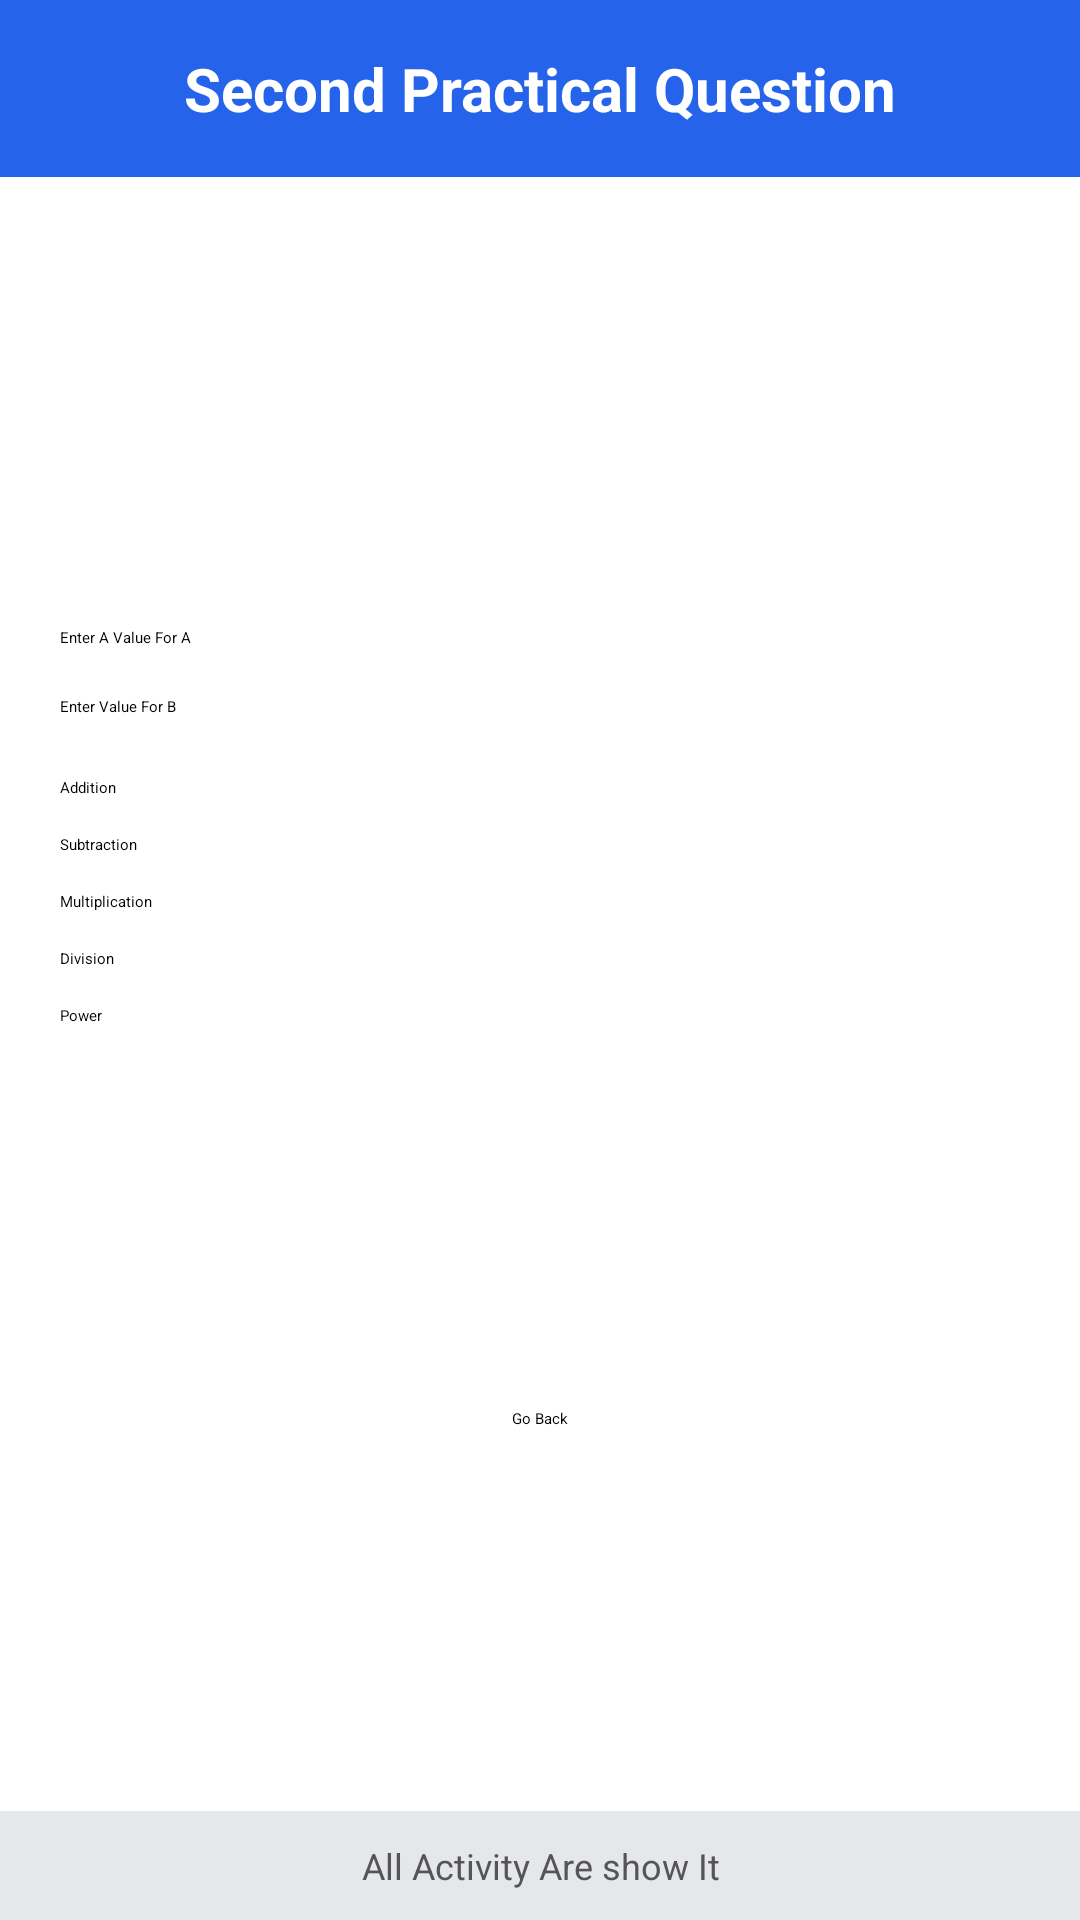

This screen was rendered from an Android layout file. Write that file and the resources it references.
<!-- AndroidManifest.xml: application theme Theme.FirstApp -->
<!-- res/layout/activity_main3.xml -->
<?xml version="1.0" encoding="utf-8"?>
<androidx.constraintlayout.widget.ConstraintLayout xmlns:android="http://schemas.android.com/apk/res/android"
    xmlns:app="http://schemas.android.com/apk/res-auto"
    xmlns:tools="http://schemas.android.com/tools"
    android:id="@+id/main"
    android:layout_width="match_parent"
    android:layout_height="match_parent"
    tools:context=".MainActivity3">
    <TextView
        android:id="@+id/tvHeader"
        android:layout_width="0dp"
        android:layout_height="wrap_content"
        android:text="Second Practical Question"
        android:textSize="20sp"
        android:textStyle="bold"
        android:textColor="@android:color/white"
        android:gravity="center"
        android:padding="16dp"
        android:background="#2563EB"
        app:layout_constraintTop_toTopOf="parent"
        app:layout_constraintStart_toStartOf="parent"
        app:layout_constraintEnd_toEndOf="parent"/>

    
    <EditText
        android:id="@+id/etValuea"
        android:layout_width="0dp"
        android:layout_height="wrap_content"
        android:hint="Enter A Value For A"
        android:inputType="number"
        android:layout_marginTop="150dp"
        app:layout_constraintTop_toBottomOf="@id/tvHeader"
        app:layout_constraintStart_toStartOf="parent"
        app:layout_constraintEnd_toEndOf="parent"
        android:layout_marginStart="20dp"
        android:layout_marginEnd="20dp"/>

    
    <EditText
        android:id="@+id/etValueb"
        android:layout_width="0dp"
        android:layout_height="wrap_content"
        android:hint="Enter Value For B"
        android:inputType="number"
        android:layout_marginTop="16dp"
        app:layout_constraintTop_toBottomOf="@id/etValuea"
        app:layout_constraintStart_toStartOf="parent"
        app:layout_constraintEnd_toEndOf="parent"
        android:layout_marginStart="20dp"
        android:layout_marginEnd="20dp"/>

    
    <Button
        android:id="@+id/btnAdd"
        android:layout_width="0dp"
        android:layout_height="wrap_content"
        android:text="Addition"
        android:layout_marginTop="20dp"
        app:layout_constraintTop_toBottomOf="@id/etValueb"
        app:layout_constraintStart_toStartOf="parent"
        app:layout_constraintEnd_toEndOf="parent"
        android:layout_marginStart="20dp"
        android:layout_marginEnd="20dp"/>

    
    <Button
        android:id="@+id/btnSub"
        android:layout_width="0dp"
        android:layout_height="wrap_content"
        android:text="Subtraction"
        android:layout_marginTop="12dp"
        app:layout_constraintTop_toBottomOf="@id/btnAdd"
        app:layout_constraintStart_toStartOf="parent"
        app:layout_constraintEnd_toEndOf="parent"
        android:layout_marginStart="20dp"
        android:layout_marginEnd="20dp"/>

    
    <Button
        android:id="@+id/btnMulti"
        android:layout_width="0dp"
        android:layout_height="wrap_content"
        android:text="Multiplication"
        android:layout_marginTop="12dp"
        app:layout_constraintTop_toBottomOf="@id/btnSub"
        android:layout_marginStart="20dp"
        android:layout_marginEnd="20dp"
        app:layout_constraintStart_toStartOf="parent"
        app:layout_constraintEnd_toEndOf="parent"/>

    
    <Button
        android:id="@+id/btnDiv"
        android:layout_width="0dp"
        android:layout_height="wrap_content"
        android:text="Division"
        android:layout_marginTop="12dp"
        android:layout_marginStart="20dp"
        android:layout_marginEnd="20dp"
        app:layout_constraintTop_toBottomOf="@id/btnMulti"
        app:layout_constraintStart_toStartOf="parent"
        app:layout_constraintEnd_toEndOf="parent"/>

    
    <Button
        android:id="@+id/btnpo"
        android:layout_width="0dp"
        android:layout_height="wrap_content"
        android:text="Power"
        android:layout_marginStart="20dp"
        android:layout_marginEnd="20dp"
        android:layout_marginTop="12dp"
        app:layout_constraintTop_toBottomOf="@id/btnDiv"
        app:layout_constraintStart_toStartOf="parent"
        app:layout_constraintEnd_toEndOf="parent"/>


    
    <TextView
        android:id="@+id/tvFooter"
        android:layout_width="0dp"
        android:layout_height="wrap_content"
        android:text="All Activity Are show It"
        android:textSize="12sp"
        android:textColor="#555"
        android:gravity="center"
        android:padding="10dp"
        android:background="#E5E7EB"
        app:layout_constraintBottom_toBottomOf="parent"
        app:layout_constraintStart_toStartOf="parent"
        app:layout_constraintEnd_toEndOf="parent"/>

    <Button
        android:id="@+id/goBack"
        android:layout_width="wrap_content"
        android:layout_height="wrap_content"
        android:text="Go Back"
        app:layout_constraintBottom_toTopOf="@+id/tvFooter"
        app:layout_constraintEnd_toEndOf="parent"
        app:layout_constraintStart_toStartOf="parent"
        app:layout_constraintTop_toBottomOf="@+id/btnpo" />

</androidx.constraintlayout.widget.ConstraintLayout>
<!-- resources referenced by this layout -->
<resources>

</resources>
